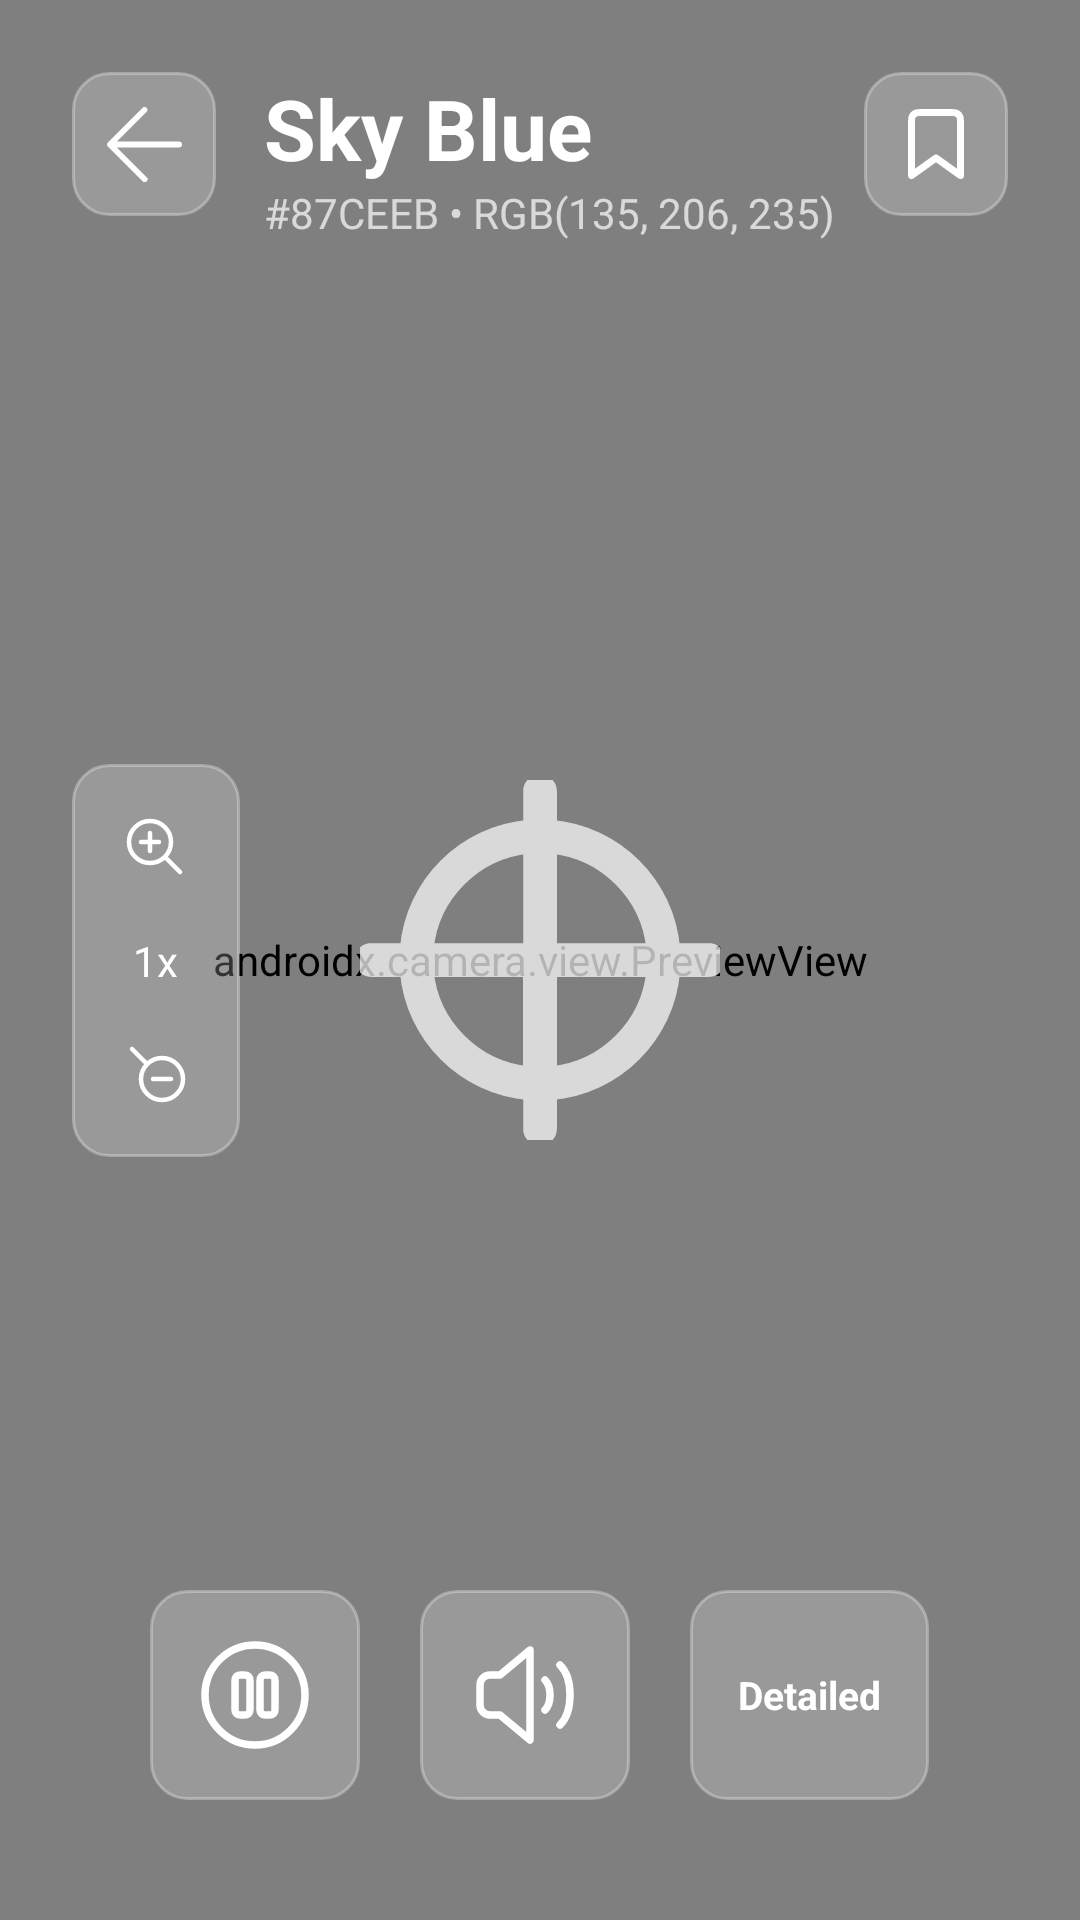

The Android layout XML behind this screen, and the referenced resources:
<!-- AndroidManifest.xml: application theme Theme.HueHelper.NoActionBar -->
<!-- res/layout/activity_scan.xml -->
<?xml version="1.0" encoding="utf-8"?>
<androidx.constraintlayout.widget.ConstraintLayout
    xmlns:android="http://schemas.android.com/apk/res/android"
    xmlns:app="http://schemas.android.com/apk/res-auto"
    android:layout_width="match_parent"
    android:fitsSystemWindows="true"
    android:layout_height="match_parent">

    
    <androidx.camera.view.PreviewView
        android:id="@+id/viewFinder"
        android:layout_width="match_parent"
        android:layout_height="match_parent" />

    
    <ImageButton
        android:id="@+id/btn_back"
        android:layout_width="48dp"
        android:layout_height="48dp"
        android:layout_margin="24dp"
        android:background="@drawable/glass_button_bg"
        android:src="@drawable/ic_arrow_back"
        app:layout_constraintTop_toTopOf="parent"
        app:layout_constraintStart_toStartOf="parent" />

    
    <TextView
        android:id="@+id/txt_color_name"
        android:layout_width="wrap_content"
        android:layout_height="wrap_content"
        android:text="Sky Blue"
        android:textColor="#FFFFFF"
        android:textSize="28sp"
        android:textStyle="bold"
        android:layout_marginStart="16dp"
        app:layout_constraintTop_toTopOf="@id/btn_back"
        app:layout_constraintStart_toEndOf="@id/btn_back" />

    
    <TextView
        android:id="@+id/txt_color_details"
        android:layout_width="wrap_content"
        android:layout_height="wrap_content"
        android:text="#87CEEB • RGB(135, 206, 235)"
        android:textColor="#B3FFFFFF"
        android:textSize="14sp"
        app:layout_constraintTop_toBottomOf="@id/txt_color_name"
        app:layout_constraintStart_toStartOf="@id/txt_color_name" />

    
    <ImageButton
        android:id="@+id/btn_save"
        android:layout_width="48dp"
        android:layout_height="48dp"
        android:layout_margin="24dp"
        android:background="@drawable/glass_button_bg"
        android:src="@drawable/ic_bookmark"
        android:padding="10dp"
        android:scaleType="centerInside"
        app:tint="#FFFFFF"
        app:layout_constraintTop_toTopOf="parent"
        app:layout_constraintEnd_toEndOf="parent" />

    
    <LinearLayout
        android:layout_width="wrap_content"
        android:layout_height="wrap_content"
        android:orientation="vertical"
        android:background="@drawable/glass_button_bg"
        android:padding="8dp"
        android:layout_marginStart="24dp"
        app:layout_constraintStart_toStartOf="parent"
        app:layout_constraintTop_toTopOf="parent"
        app:layout_constraintBottom_toBottomOf="parent">

        <ImageButton
            android:id="@+id/btn_zoom_in"
            android:layout_width="40dp"
            android:layout_height="40dp"
            android:background="?attr/selectableItemBackgroundBorderless"
            android:src="@drawable/ic_zoom_in"
            app:tint="#FFFFFF" />

        <TextView
            android:id="@+id/txt_zoom_level"
            android:layout_width="wrap_content"
            android:layout_height="wrap_content"
            android:text="1x"
            android:textColor="#FFFFFF"
            android:layout_gravity="center"
            android:padding="8dp"/>

        <ImageButton
            android:id="@+id/btn_zoom_out"
            android:layout_width="40dp"
            android:layout_height="40dp"
            android:background="?attr/selectableItemBackgroundBorderless"
            android:src="@drawable/ic_zoom_out"
            android:rotation="180"
            app:tint="#FFFFFF" />
    </LinearLayout>

    
    <ImageView
        android:id="@+id/center_crosshair"
        android:layout_width="120dp"
        android:layout_height="120dp"
        android:src="@drawable/ic_plus"
        app:tint="#B3FFFFFF"
        app:layout_constraintTop_toTopOf="parent"
        app:layout_constraintBottom_toBottomOf="parent"
        app:layout_constraintStart_toStartOf="parent"
        app:layout_constraintEnd_toEndOf="parent" />

    
    <LinearLayout
        android:layout_width="match_parent"
        android:layout_height="wrap_content"
        android:orientation="horizontal"
        android:gravity="center"
        android:layout_marginBottom="40dp"
        app:layout_constraintBottom_toBottomOf="parent">

        <ImageButton
            android:id="@+id/btn_freeze"
            android:layout_width="70dp"
            android:layout_height="70dp"
            android:background="@drawable/glass_button_bg"
            android:src="@drawable/ic_freeze"
            app:tint="#FFFFFF"
            android:padding="15dp"
            android:scaleType="fitCenter" />

        <ImageButton
            android:id="@+id/btn_speak"
            android:layout_width="70dp"
            android:layout_height="70dp"
            android:layout_marginStart="20dp"
            android:background="@drawable/glass_button_bg"
            android:src="@drawable/ic_speak"
            app:tint="#FFFFFF"
            android:padding="15dp"
            android:scaleType="fitCenter" />

        <TextView
            android:id="@+id/btn_mode_toggle"
            android:layout_width="wrap_content"
            android:layout_height="70dp"
            android:text="Detailed"
            android:textColor="#FFFFFF"
            android:textSize="13sp"
            android:textStyle="bold"
            android:gravity="center"
            android:paddingStart="16dp"
            android:paddingEnd="16dp"
            android:background="@drawable/glass_button_bg"
            android:backgroundTint="@null"
            android:layout_marginStart="20dp" />

    </LinearLayout>

</androidx.constraintlayout.widget.ConstraintLayout>
<!-- resources referenced by this layout -->
<resources>
  <!-- drawable glass_button_bg (drawable) -->
  <?xml version="1.0" encoding="utf-8"?>
  <shape xmlns:android="http://schemas.android.com/apk/res/android">
      <solid android:color="#33FFFFFF" /> <corners android:radius="12dp" />
      <stroke android:width="1dp" android:color="#4DFFFFFF" />
  </shape>
  <!-- drawable ic_arrow_back (drawable) -->
  <vector xmlns:android="http://schemas.android.com/apk/res/android" android:height="25dp" android:viewportHeight="52" android:viewportWidth="52" android:width="25dp">
        
      <path android:fillColor="#ffffff" android:pathData="M50,24H6.83L27.41,3.41a2,2 0,0 0,0 -2.82,2 2,0 0,0 -2.82,0l-24,24a1.79,1.79 0,0 0,-0.25 0.31A1.19,1.19 0,0 0,0.25 25c0,0.07 -0.07,0.13 -0.1,0.2l-0.06,0.2a0.84,0.84 0,0 0,0 0.17,2 2,0 0,0 0,0.78 0.84,0.84 0,0 0,0 0.17l0.06,0.2c0,0.07 0.07,0.13 0.1,0.2a1.19,1.19 0,0 0,0.09 0.15,1.79 1.79,0 0,0 0.25,0.31l24,24a2,2 0,1 0,2.82 -2.82L6.83,28H50a2,2 0,0 0,0 -4Z"/>
      
  </vector>
  <!-- drawable ic_bookmark (drawable) -->
  <vector xmlns:android="http://schemas.android.com/apk/res/android" android:height="48dp" android:viewportHeight="24" android:viewportWidth="24" android:width="48dp">
        
      <path android:fillColor="#00000000" android:pathData="M5,6.2C5,5.08 5,4.52 5.218,4.092C5.41,3.716 5.716,3.41 6.092,3.218C6.52,3 7.08,3 8.2,3H15.8C16.92,3 17.48,3 17.908,3.218C18.284,3.41 18.59,3.716 18.782,4.092C19,4.52 19,5.08 19,6.2V21L12,16L5,21V6.2Z" android:strokeColor="#ffffff" android:strokeLineJoin="round" android:strokeWidth="2"/>
      
  </vector>
  <!-- drawable ic_speak (drawable) -->
  <vector xmlns:android="http://schemas.android.com/apk/res/android" android:height="48dp" android:viewportHeight="24" android:viewportWidth="24" android:width="48dp">
        
      <path android:fillColor="#00000000" android:pathData="M16,9C16.5,9.5 17,10.5 17,12C17,13.5 16.5,14.5 16,15M19,6C20.5,7.5 21,10 21,12C21,14 20.5,16.5 19,18M13,3L7,8H5C3.895,8 3,8.895 3,10V14C3,15.105 3.895,16 5,16H7L13,21V3Z" android:strokeColor="#ffffff" android:strokeLineCap="round" android:strokeLineJoin="round" android:strokeWidth="1.5"/>
      
  </vector>
  <!-- drawable ic_zoom_in (drawable) -->
  <vector xmlns:android="http://schemas.android.com/apk/res/android" android:height="24dp" android:viewportHeight="24" android:viewportWidth="24" android:width="24dp">
        
      <path android:fillColor="#00000000" android:pathData="M20,20L14.95,14.95M14.95,14.95C16.216,13.683 17,11.933 17,10C17,6.134 13.866,3 10,3C6.134,3 3,6.134 3,10C3,13.866 6.134,17 10,17C11.933,17 13.683,16.216 14.95,14.95ZM7,10H13M10,7V13" android:strokeColor="#ffffff" android:strokeLineCap="round" android:strokeLineJoin="round" android:strokeWidth="1.5"/>
      
  </vector>
  <!-- drawable ic_zoom_out (drawable) -->
  <vector xmlns:android="http://schemas.android.com/apk/res/android" android:height="24dp" android:viewportHeight="24" android:viewportWidth="24" android:width="24dp">
        
      <path android:fillColor="#00000000" android:pathData="M20,20L14.95,14.95M14.95,14.95C16.216,13.683 17,11.933 17,10C17,6.134 13.866,3 10,3C6.134,3 3,6.134 3,10C3,13.866 6.134,17 10,17C11.933,17 13.683,16.216 14.95,14.95ZM7,10H13" android:strokeColor="#ffffff" android:strokeLineCap="round" android:strokeLineJoin="round" android:strokeWidth="1.5"/>
      
  </vector>
  <style name="Theme.HueHelper.NoActionBar" parent="Theme.MaterialComponents.DayNight.NoActionBar">
          <item name="android:windowTranslucentStatus">true</item>
          <item name="android:windowDrawsSystemBarBackgrounds">true</item>
          <item name="android:statusBarColor">@android:color/transparent</item>
      </style>
</resources>
